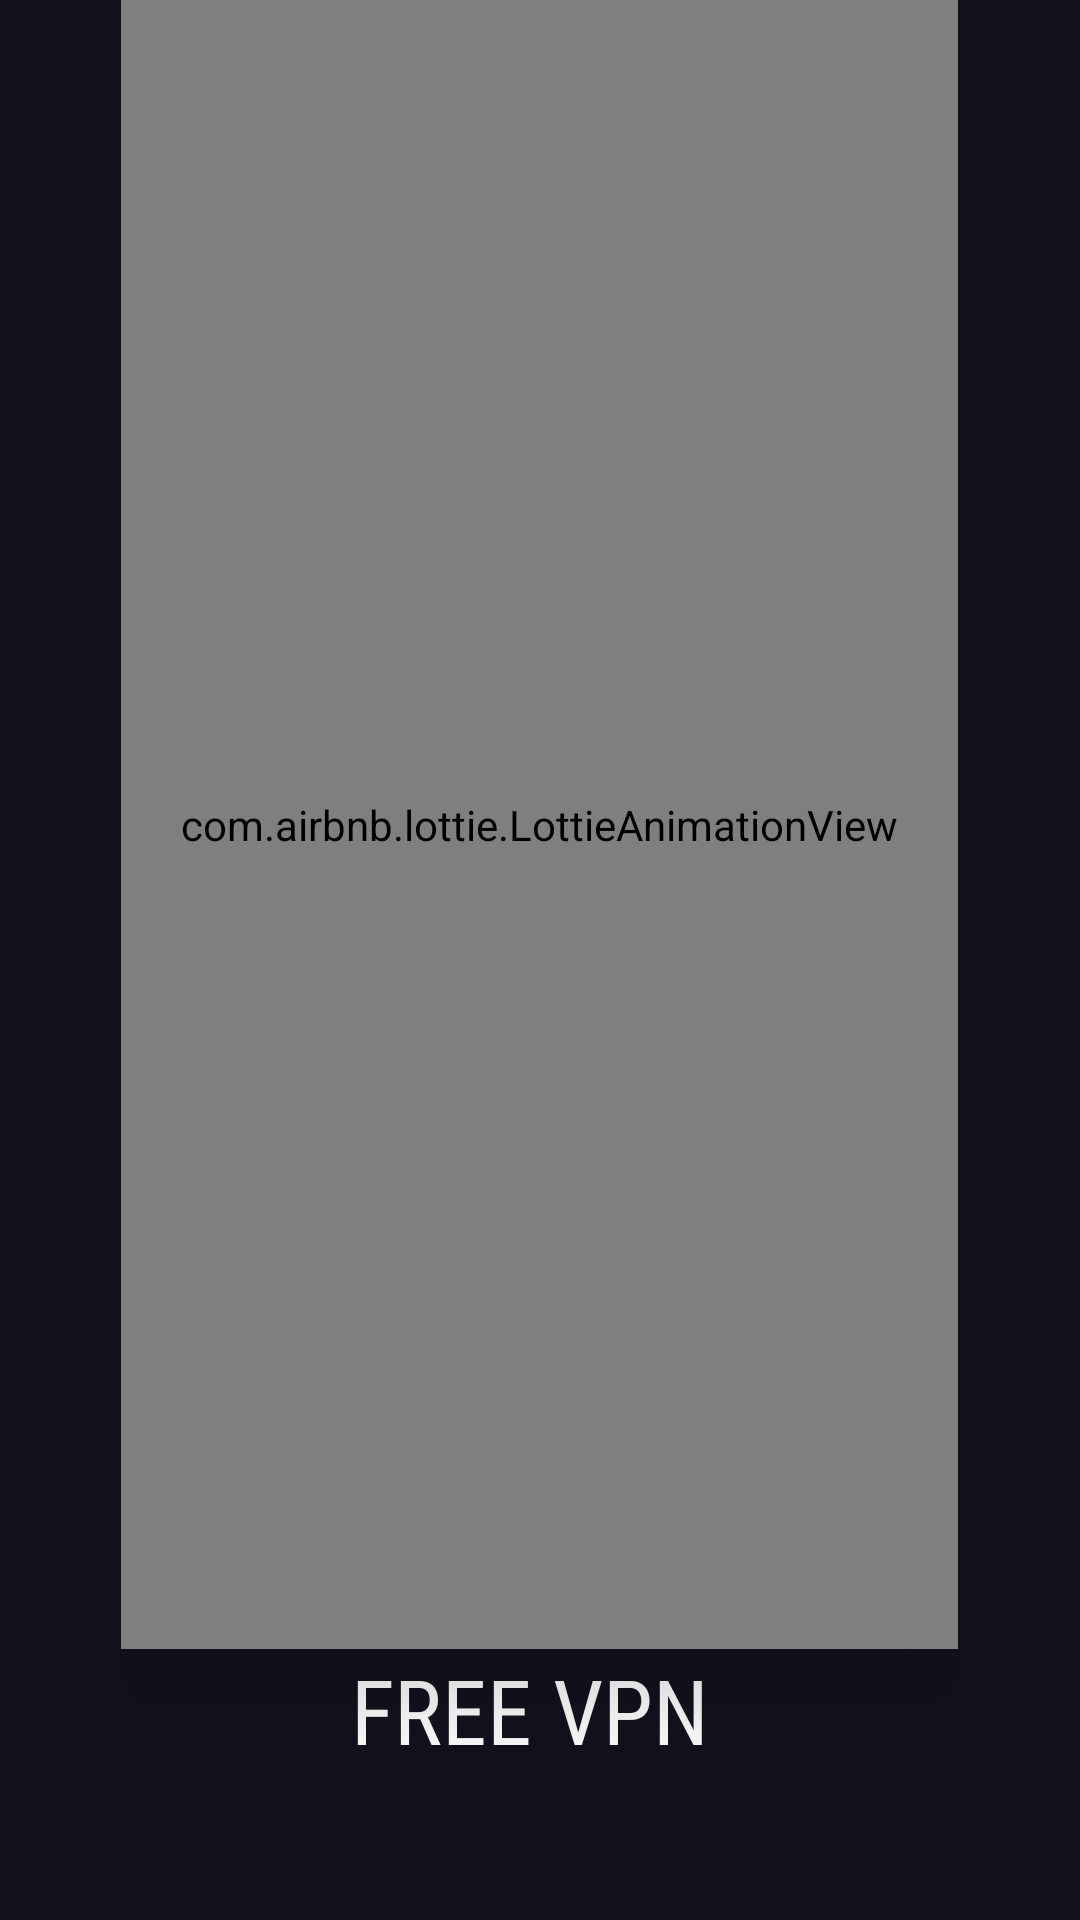

Here is an Android app screen rendered from its layout file. Give the layout XML and the strings, colors and styles it references.
<!-- AndroidManifest.xml: application theme Theme.VPNAnuj -->
<!-- res/layout/activity_splash.xml -->
<?xml version="1.0" encoding="utf-8"?>
<RelativeLayout xmlns:android="http://schemas.android.com/apk/res/android"
    xmlns:app="http://schemas.android.com/apk/res-auto"
    xmlns:tools="http://schemas.android.com/tools"
    android:id="@+id/main"
    android:layout_width="match_parent"
    android:layout_height="match_parent"
    android:background="#EE04000E"
    tools:context=".splash">

    <com.airbnb.lottie.LottieAnimationView
        android:id="@+id/animationView"
        android:layout_width="wrap_content"
        android:layout_height="wrap_content"
        android:layout_above="@+id/cnn"
        android:layout_alignParentTop="true"
        android:layout_centerHorizontal="true"
        android:layout_marginLeft="30dp"
        android:layout_marginRight="30dp"
        android:elevation="20dp"
        android:padding="20dp"
        app:lottie_autoPlay="true"
        app:lottie_loop="true"
        app:lottie_rawRes="@raw/spl" />

    <TextView
        android:id="@+id/cnn"
        android:layout_width="match_parent"
        android:layout_height="wrap_content"
        android:layout_alignParentStart="true"
        android:layout_alignParentBottom="true"
        android:layout_centerHorizontal="true"
        android:layout_marginStart="0dp"
        android:layout_marginBottom="30dp"
        android:fontFamily="sans-serif-condensed"
        android:gravity="center"
        android:paddingBottom="20dp"
        android:text="FREE VPN "
        android:textColor="#FFFFFF"
        android:textSize="30sp" />


</RelativeLayout>
<!-- resources referenced by this layout -->
<resources>
  <style name="Theme.VPNAnuj" parent="Base.Theme.VPNAnuj" />
  <style name="Base.Theme.VPNAnuj" parent="Theme.AppCompat.DayNight.NoActionBar">
  
      </style>
</resources>
